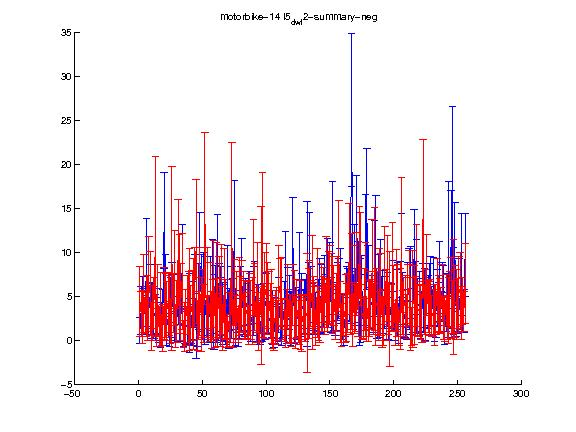

The file beside this chart, header and first rows:
1.000000, 2.000000, 3.000000, 4.000000, 5.000000, 6.000000, 7.000000, 8.000000, 9.000000, 10.000000, 11.000000, 12.000000, 13.000000, 14.000000, 15.000000, 16.000000, 17.000000, 18.000000, 19.000000, 20.000000, 21.000000, 22.000000, 23.000000, 24.000000
4.441, 3.015, 2.646, 5.361, 3.136, 3.911, 3.711, 6.398, 5.351, 1.642, 3.144, 4.26, 10.66, 1.517, 4.636, 1.563, 3.506, 1.22, 1.427, 4.23, 3.973, 3.399, 4.297, 3.98
3.999, 2.547, 2.986, 4.396, 2.37, 3.446, 3.652, 5.425, 4.726, 2.729, 3.134, 2.881, 10.21, 2.154, 4.046, 2.26, 4.177, 1.739, 2.674, 4.071, 3.589, 3.337, 3.397, 3.425
